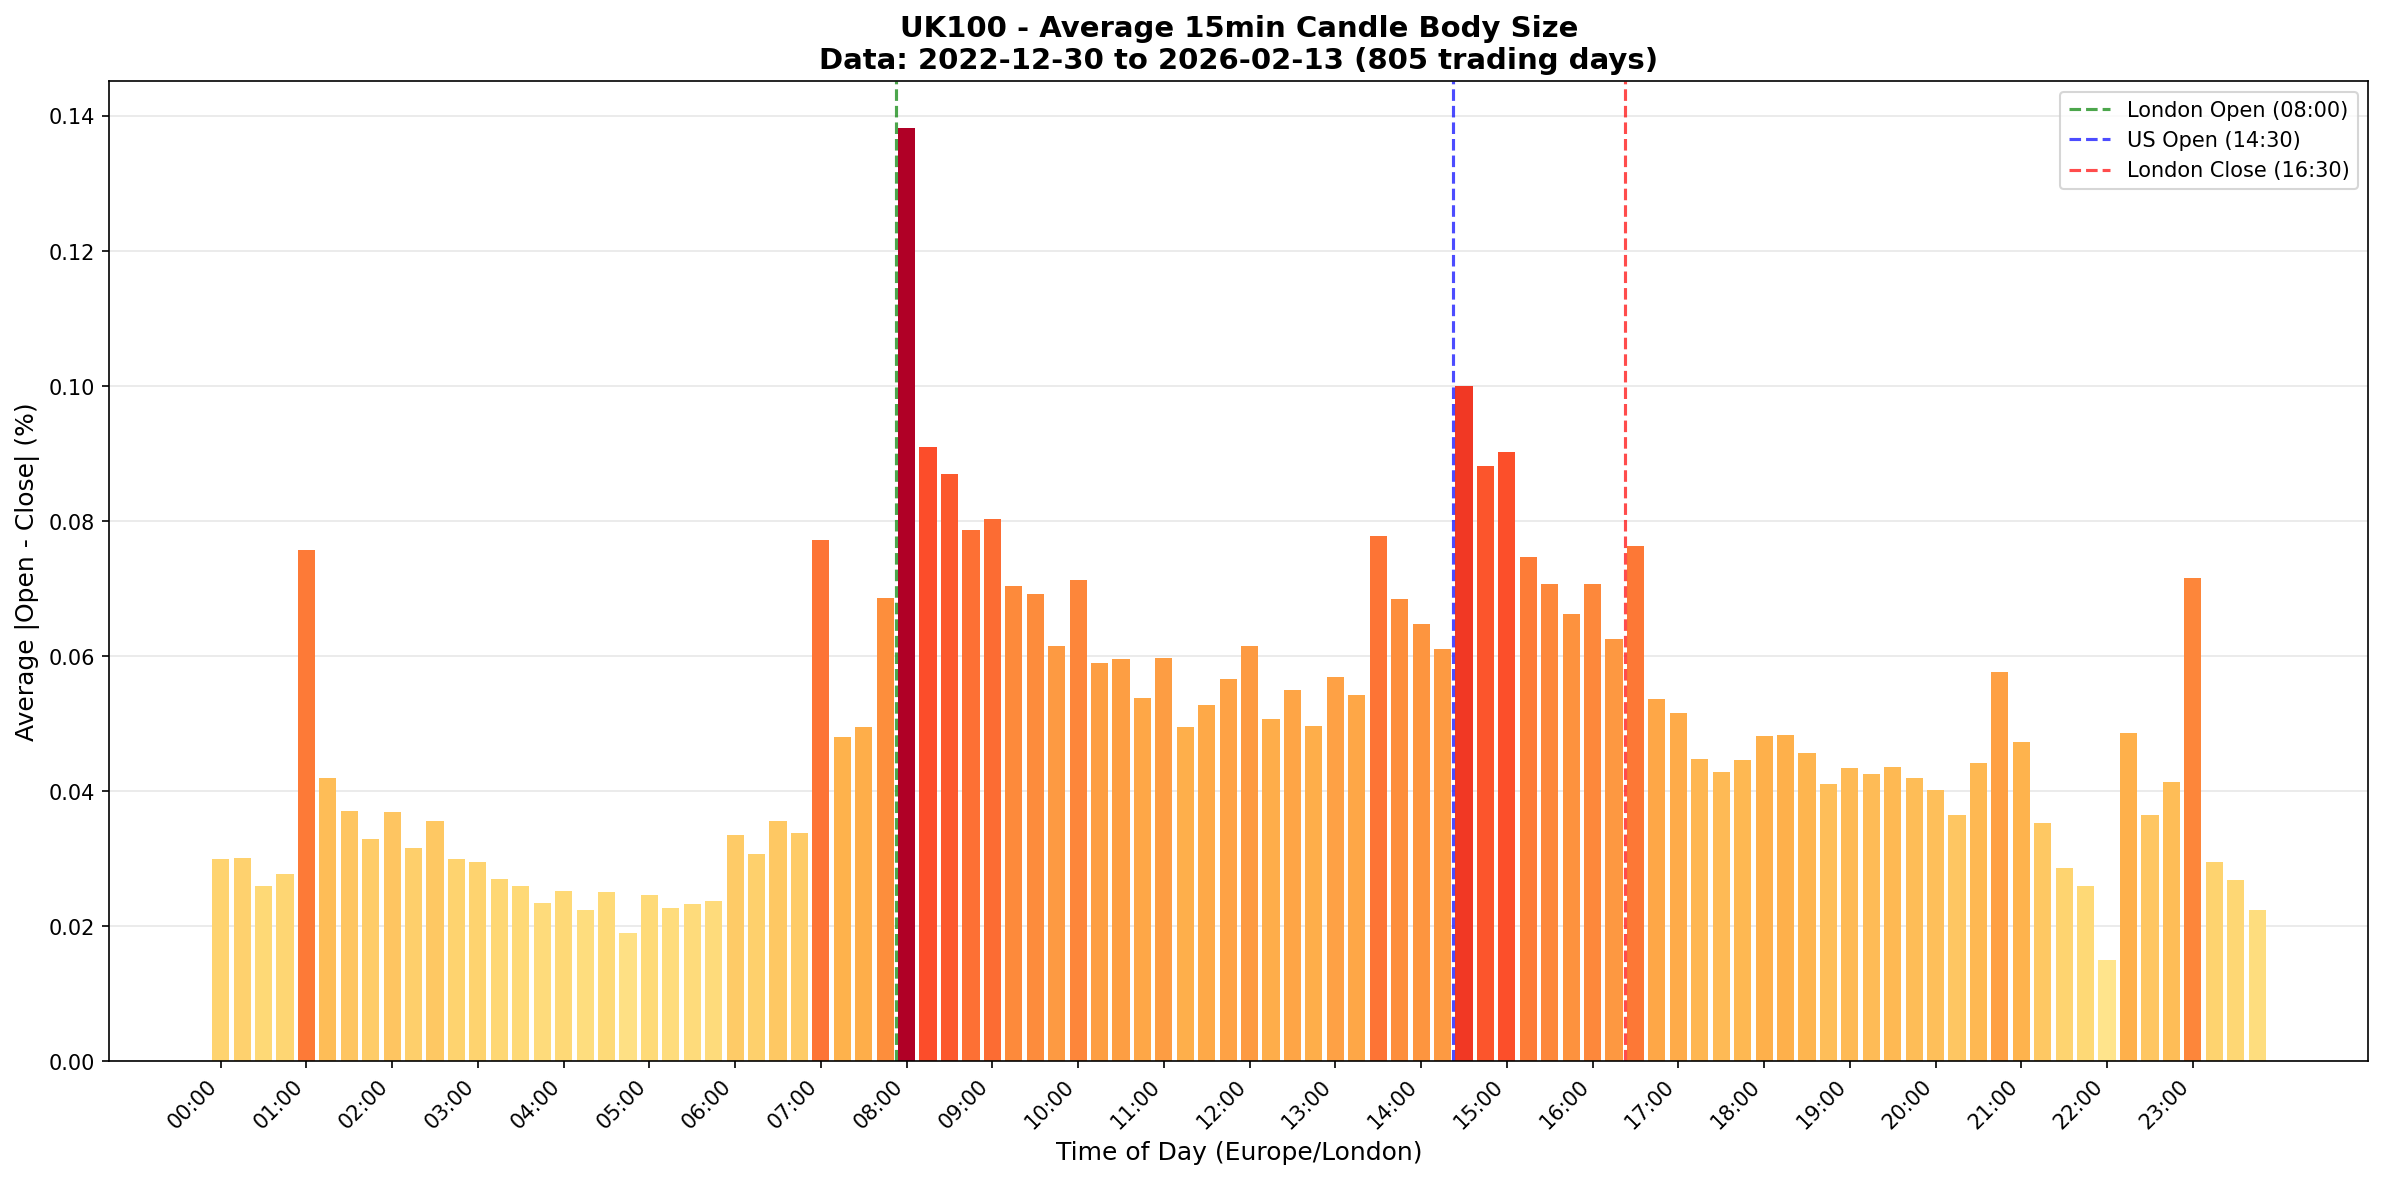

Values plotted in this chart, from the file beside it:
time_slot, total_body_pct, trading_days, candle_count, avg_body_pct
00:00:00, 23.99, 802, 802, 0.02992
00:15:00, 24.15, 802, 802, 0.03011
00:30:00, 20.84, 803, 803, 0.02595
00:45:00, 22.29, 803, 803, 0.02776
01:00:00, 60.99, 805, 805, 0.07577
01:15:00, 33.76, 803, 803, 0.04204
01:30:00, 29.78, 803, 803, 0.03708
01:45:00, 26.44, 803, 803, 0.03293
02:00:00, 29.73, 804, 804, 0.03698
02:15:00, 25.39, 803, 803, 0.03162
02:30:00, 28.63, 804, 804, 0.0356
02:45:00, 24.09, 804, 804, 0.02996
03:00:00, 23.7, 804, 804, 0.02948
03:15:00, 21.68, 804, 804, 0.02696
03:30:00, 20.89, 804, 804, 0.02599
03:45:00, 18.81, 804, 804, 0.02339
04:00:00, 20.31, 804, 804, 0.02526
04:15:00, 18.02, 803, 803, 0.02244
04:30:00, 20.12, 803, 803, 0.02506
04:45:00, 15.26, 803, 803, 0.019
05:00:00, 19.76, 804, 804, 0.02458
05:15:00, 18.19, 803, 803, 0.02265
05:30:00, 18.71, 804, 804, 0.02327
05:45:00, 19.13, 804, 804, 0.0238
06:00:00, 27, 804, 804, 0.03358
06:15:00, 24.68, 803, 803, 0.03073
06:30:00, 28.59, 803, 803, 0.03561
06:45:00, 27.11, 803, 803, 0.03376
07:00:00, 62.02, 803, 803, 0.07724
07:15:00, 38.66, 804, 804, 0.04809
07:30:00, 39.87, 804, 804, 0.04959
07:45:00, 55.2, 804, 804, 0.06865
08:00:00, 111.1, 804, 804, 0.1382
08:15:00, 73.19, 804, 804, 0.09103
08:30:00, 69.95, 804, 804, 0.08701
08:45:00, 63.31, 804, 804, 0.07875
09:00:00, 64.56, 804, 804, 0.0803
09:15:00, 56.59, 804, 804, 0.07039
09:30:00, 55.62, 804, 804, 0.06918
09:45:00, 49.52, 804, 804, 0.06159
10:00:00, 57.29, 804, 804, 0.07125
10:15:00, 47.46, 804, 804, 0.05903
10:30:00, 47.91, 804, 804, 0.05959
10:45:00, 43.24, 804, 804, 0.05378
11:00:00, 48.01, 804, 804, 0.05971
11:15:00, 39.82, 805, 805, 0.04946
11:30:00, 42.49, 805, 805, 0.05279
11:45:00, 45.59, 805, 805, 0.05664
12:00:00, 49.56, 805, 805, 0.06157
12:15:00, 40.84, 805, 805, 0.05073
12:30:00, 44.27, 805, 805, 0.055
12:45:00, 39.95, 805, 805, 0.04963
13:00:00, 45.89, 805, 805, 0.057
13:15:00, 43.64, 805, 805, 0.05421
13:30:00, 62.57, 804, 804, 0.07783
13:45:00, 55.08, 804, 804, 0.0685
14:00:00, 52.03, 804, 804, 0.06471
14:15:00, 49.16, 804, 804, 0.06115
14:30:00, 80.37, 804, 804, 0.09997
14:45:00, 70.89, 804, 804, 0.08817
... 36 more rows
